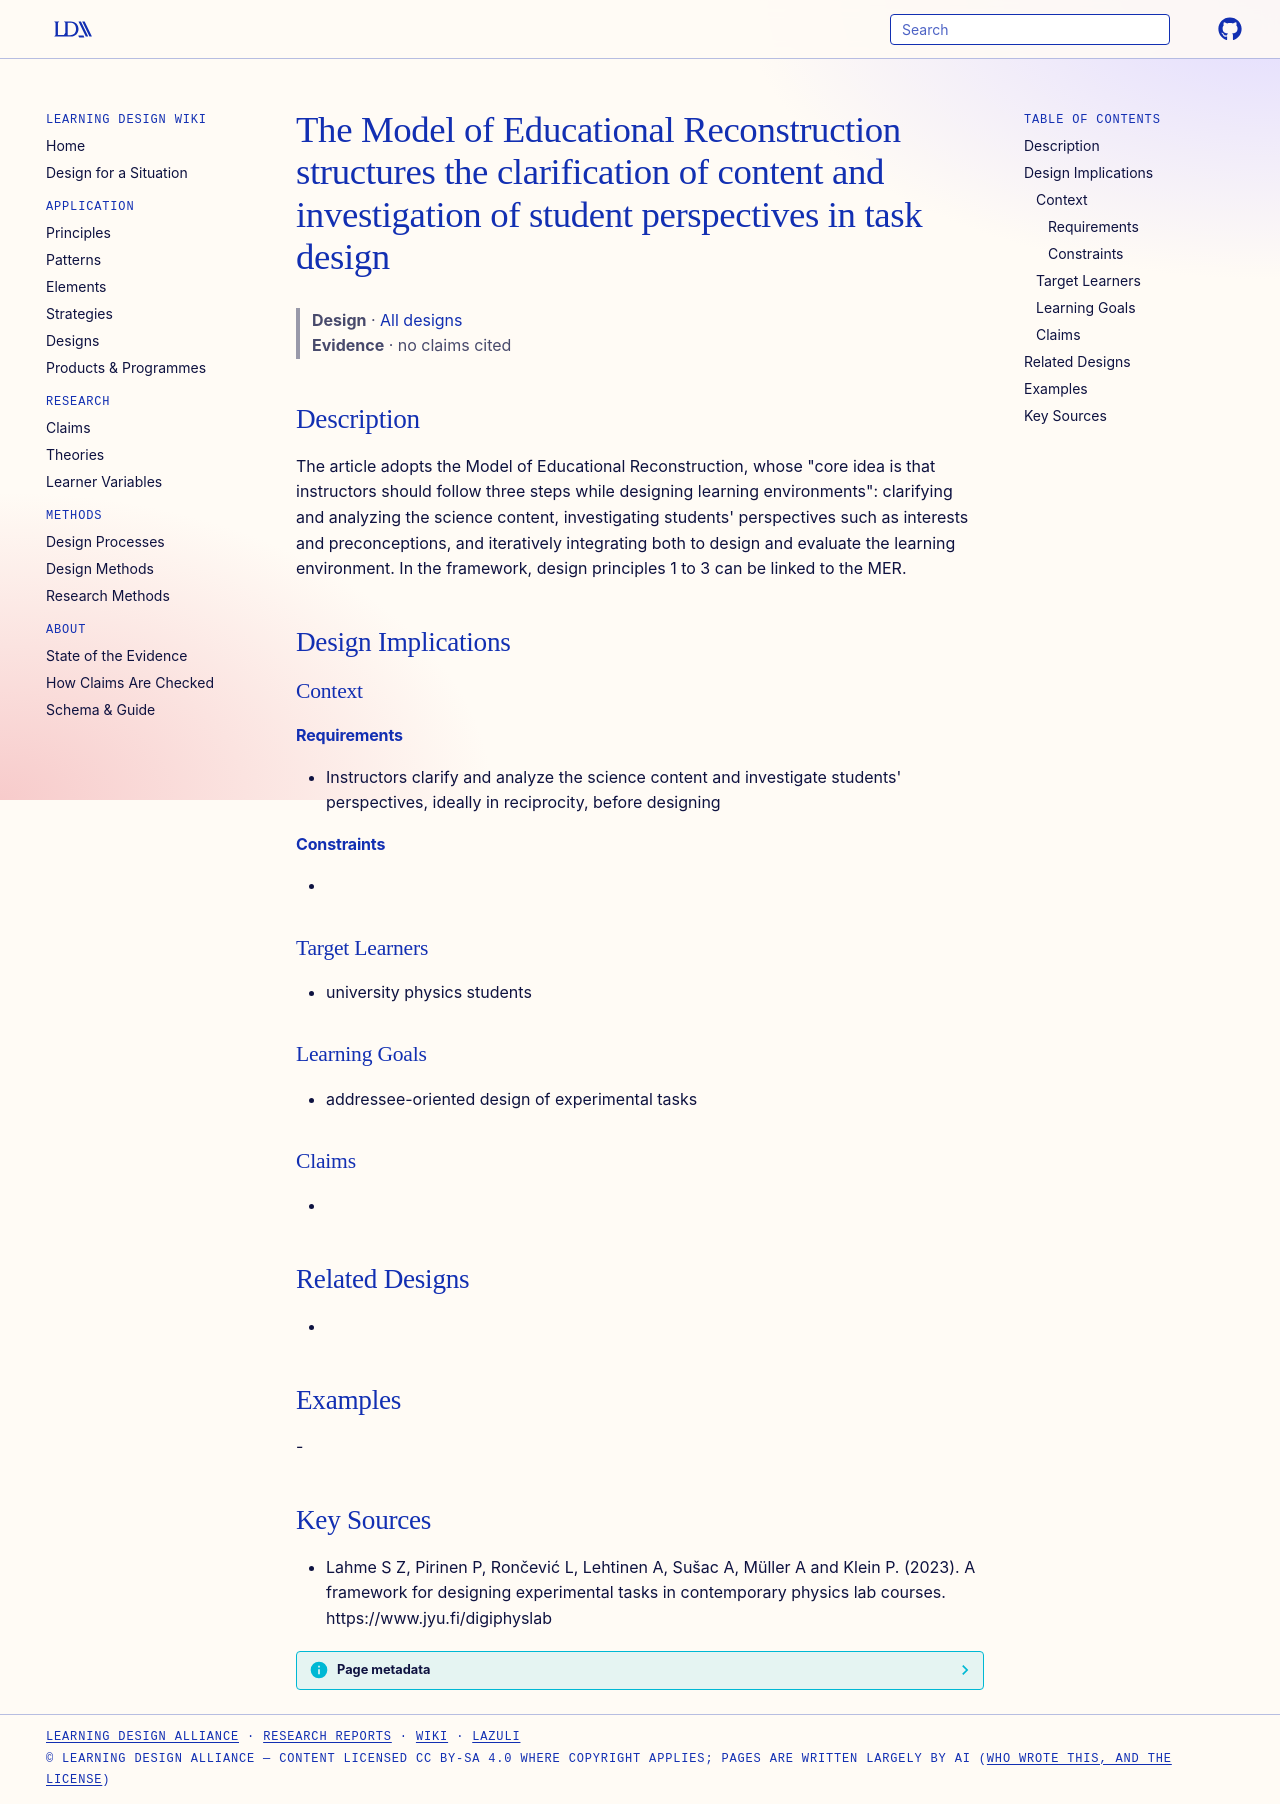

repository: Learning-Design-Alliance/learning-wiki · page: designs/mer-educational-reconstruction-task-design/index.html · generator: mkdocs

---
type: design
id: mer-educational-reconstruction-task-design
title: The Model of Educational Reconstruction structures the clarification of content and investigation of student perspectives in task design
description: "The article adopts the Model of Educational Reconstruction, whose \"core idea is that instructors should follow three steps while designing learning environments\": clarifying and analyzing the science content, investig..."
status: review
generated:
  by: "process:settle-candidates"
  at: 2026-11-19
sources:
  - id: lahme-s-z-2023
    resource: "https://www.jyu.fi/digiphyslab"
    title: "Lahme S Z, Pirinen P, Rončević L, Lehtinen A, Sušac A, Müller A and Klein P. (2023). A framework for designing experimental tasks in contemporary physics lab courses. https://www.jyu.fi/digiphyslab"
    author: Lahme S Z, Pirinen P, Rončević L, Lehtinen A, Sušac A, Müller A and Klein P
---

# The Model of Educational Reconstruction structures the clarification of content and investigation of student perspectives in task design

> **Design** · [All designs](index.md)
> **Evidence** · no claims cited

## Description
The article adopts the Model of Educational Reconstruction, whose "core idea is that instructors should follow three steps while designing learning environments": clarifying and analyzing the science content, investigating students' perspectives such as interests and preconceptions, and iteratively integrating both to design and evaluate the learning environment. In the framework, design principles 1 to 3 can be linked to the MER.

## Design Implications

### Context
#### Requirements
- Instructors clarify and analyze the science content and investigate students' perspectives, ideally in reciprocity, before designing
#### Constraints
- 

### Target Learners
- university physics students

### Learning Goals
- addressee-oriented design of experimental tasks

### Claims
- 

## Related Designs
- 

## Examples
-

## Key Sources
- Lahme S Z, Pirinen P, Rončević L, Lehtinen A, Sušac A, Müller A and Klein P. (2023). A framework for designing experimental tasks in contemporary physics lab courses. https://www.jyu.fi/digiphyslab
